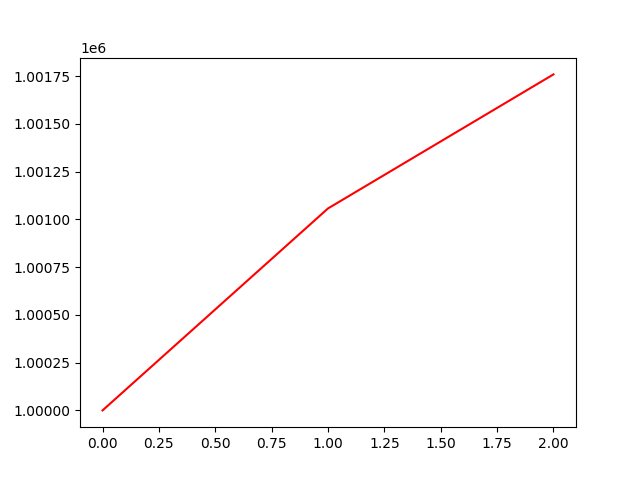

Source data for this figure (header and first rows):
, 0
0, 1000000
1, 1001058
2, 1001759
